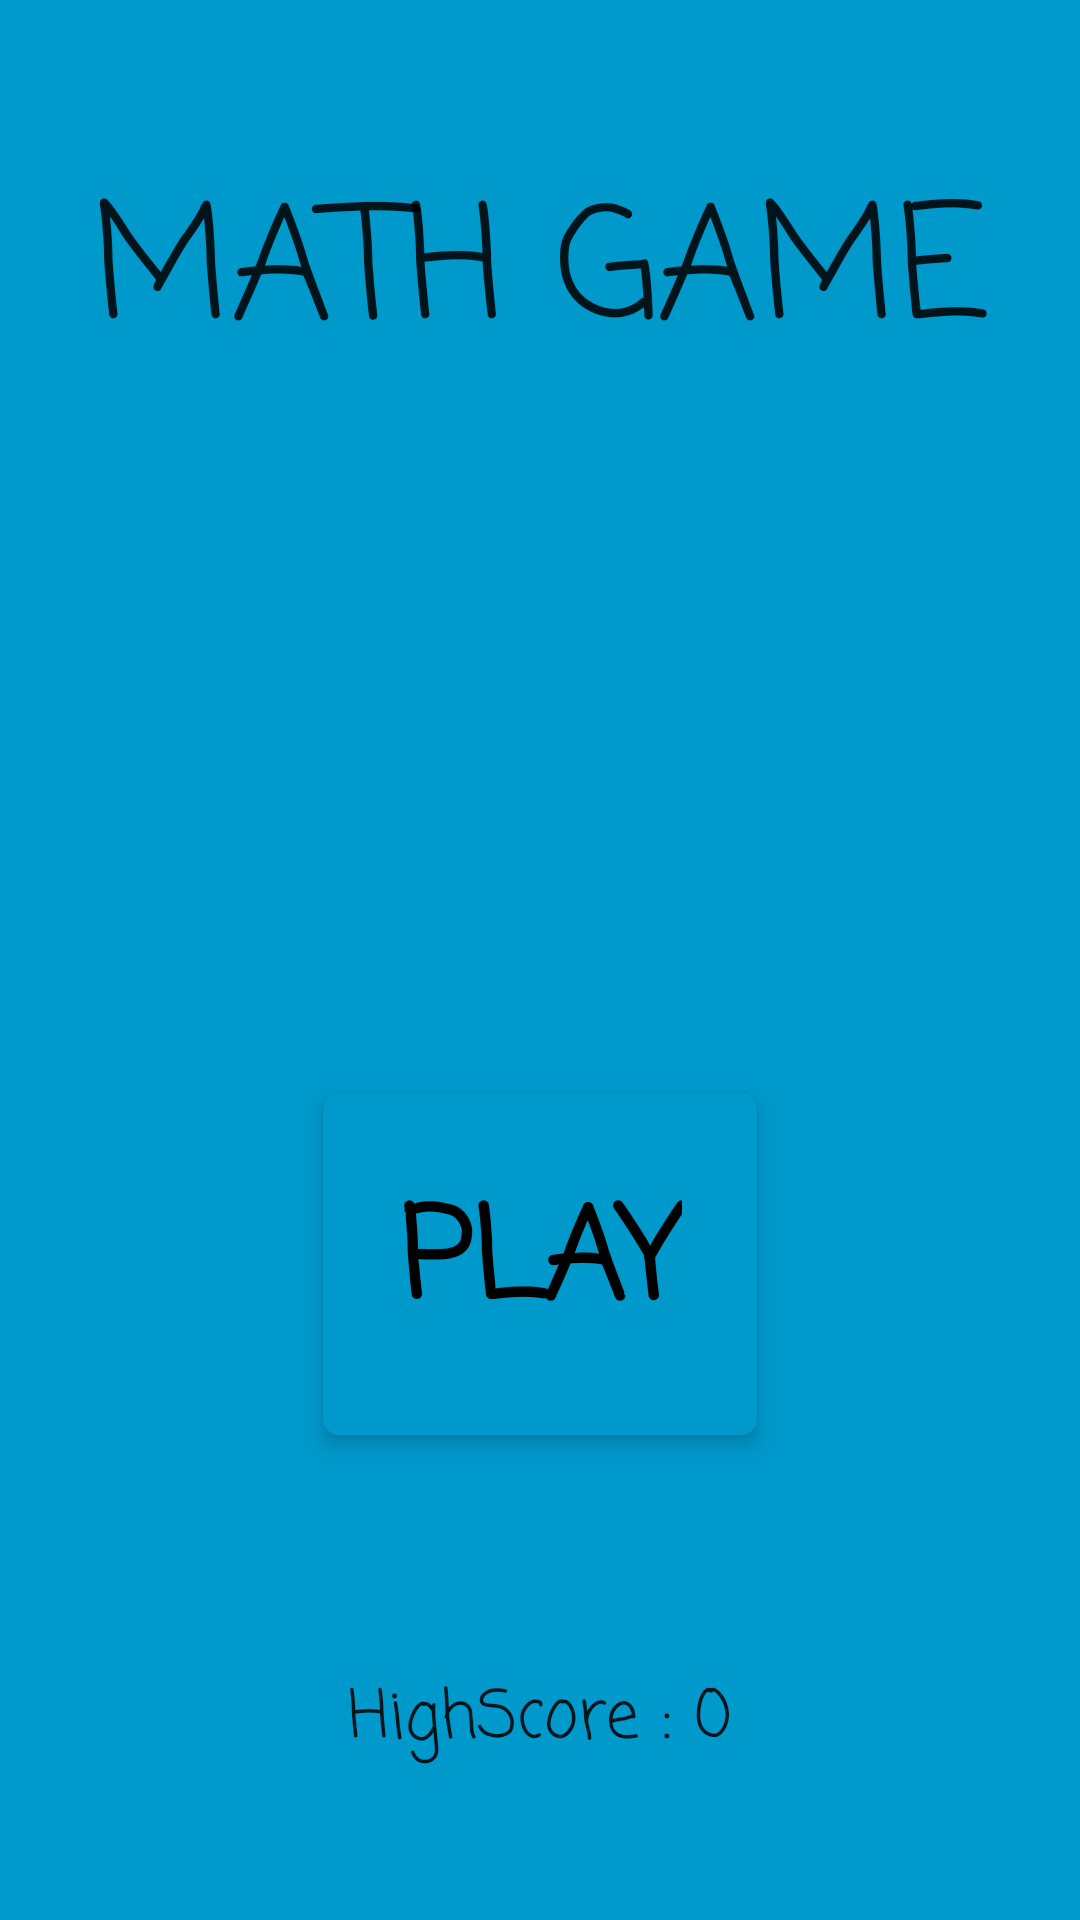

Here is an Android app screen rendered from its layout file. Give the layout XML and the strings, colors and styles it references.
<!-- AndroidManifest.xml: application theme AppTheme -->
<!-- res/layout/activity_math_game.xml -->
<RelativeLayout xmlns:android="http://schemas.android.com/apk/res/android"
    xmlns:tools="http://schemas.android.com/tools"
    android:layout_width="match_parent"
    android:layout_height="match_parent"
    android:background="@android:color/holo_blue_dark"
    android:paddingBottom="@dimen/activity_vertical_margin"
    android:paddingLeft="@dimen/activity_horizontal_margin"
    android:paddingRight="@dimen/activity_horizontal_margin"
    android:paddingTop="@dimen/activity_vertical_margin"
    tools:context=".mathGame.MathGame">

    <Button
        android:id="@+id/play"
        style="@style/Widget.AppCompat.Button.Borderless"
        android:layout_width="wrap_content"
        android:layout_height="wrap_content"
        android:background="@drawable/roundedbutton"
        android:elevation="4dp"
        android:fontFamily="casual"
        android:onClick="play"
        android:padding="25dp"
        android:paddingLeft="10dp"
        android:paddingRight="10dp"
        android:text="PLAY"
        android:textAllCaps="true"
        android:textAppearance="@style/TextAppearance.AppCompat.Body1"
        android:textColor="@android:color/black"
        android:textSize="42dp"
        android:textStyle="bold"
        android:layout_above="@+id/highScore"
        android:layout_centerHorizontal="true"
        android:layout_marginBottom="78dp" />

    <TextView
        android:id="@+id/item"
        android:transitionName="title"
        android:layout_width="wrap_content"
        android:layout_height="wrap_content"
        android:layout_alignParentTop="true"
        android:layout_centerHorizontal="true"
        android:layout_marginTop="52dp"
        android:fontFamily="casual"
        android:text="MATH GAME"
        android:textAppearance="?android:attr/textAppearanceLarge"
        android:textSize="52dp" />

    <TextView
        android:id="@+id/highScore"
        android:layout_width="wrap_content"
        android:layout_height="wrap_content"
        android:layout_marginBottom="50dp"
        android:fontFamily="casual"
        android:text="HighScore : 0"
        android:textAppearance="?android:attr/textAppearanceLarge"
        android:layout_alignParentBottom="true"
        android:layout_centerHorizontal="true" />
</RelativeLayout>
<!-- resources referenced by this layout -->
<resources>
  <!-- drawable roundedbutton (drawable) -->
  <?xml version="1.0" encoding="utf-8"?>
  <selector xmlns:android="http://schemas.android.com/apk/res/android" >
      <item android:state_pressed="true" >
          <shape android:shape="rectangle"  >
              <corners android:radius="3dip" />
              <stroke android:width="1dip" android:color="#ff0099cc" />
              <gradient android:angle="-90" android:startColor="#ff0099cc" android:endColor="#ff0099cc"  />
          </shape>
      </item>
      <item android:state_focused="true">
          <shape android:shape="rectangle"  >
              <corners android:radius="5dip" />
              <stroke android:width="1dip" android:color="#ff0099cc" />
              <solid android:color="#ff0099cc"/>
          </shape>
      </item>
      <item >
          <shape android:shape="rectangle"  >
              <corners android:radius="5dip" />
              <stroke android:width="1dip" android:color="#ff0099cc" />
              <gradient android:angle="-90" android:startColor="#ff0099cc" android:endColor="#ff0099cc" />
          </shape>
      </item>
  </selector>
  <style name="AppTheme" parent="Theme.AppCompat.Light.DarkActionBar">
          
      </style>
</resources>
